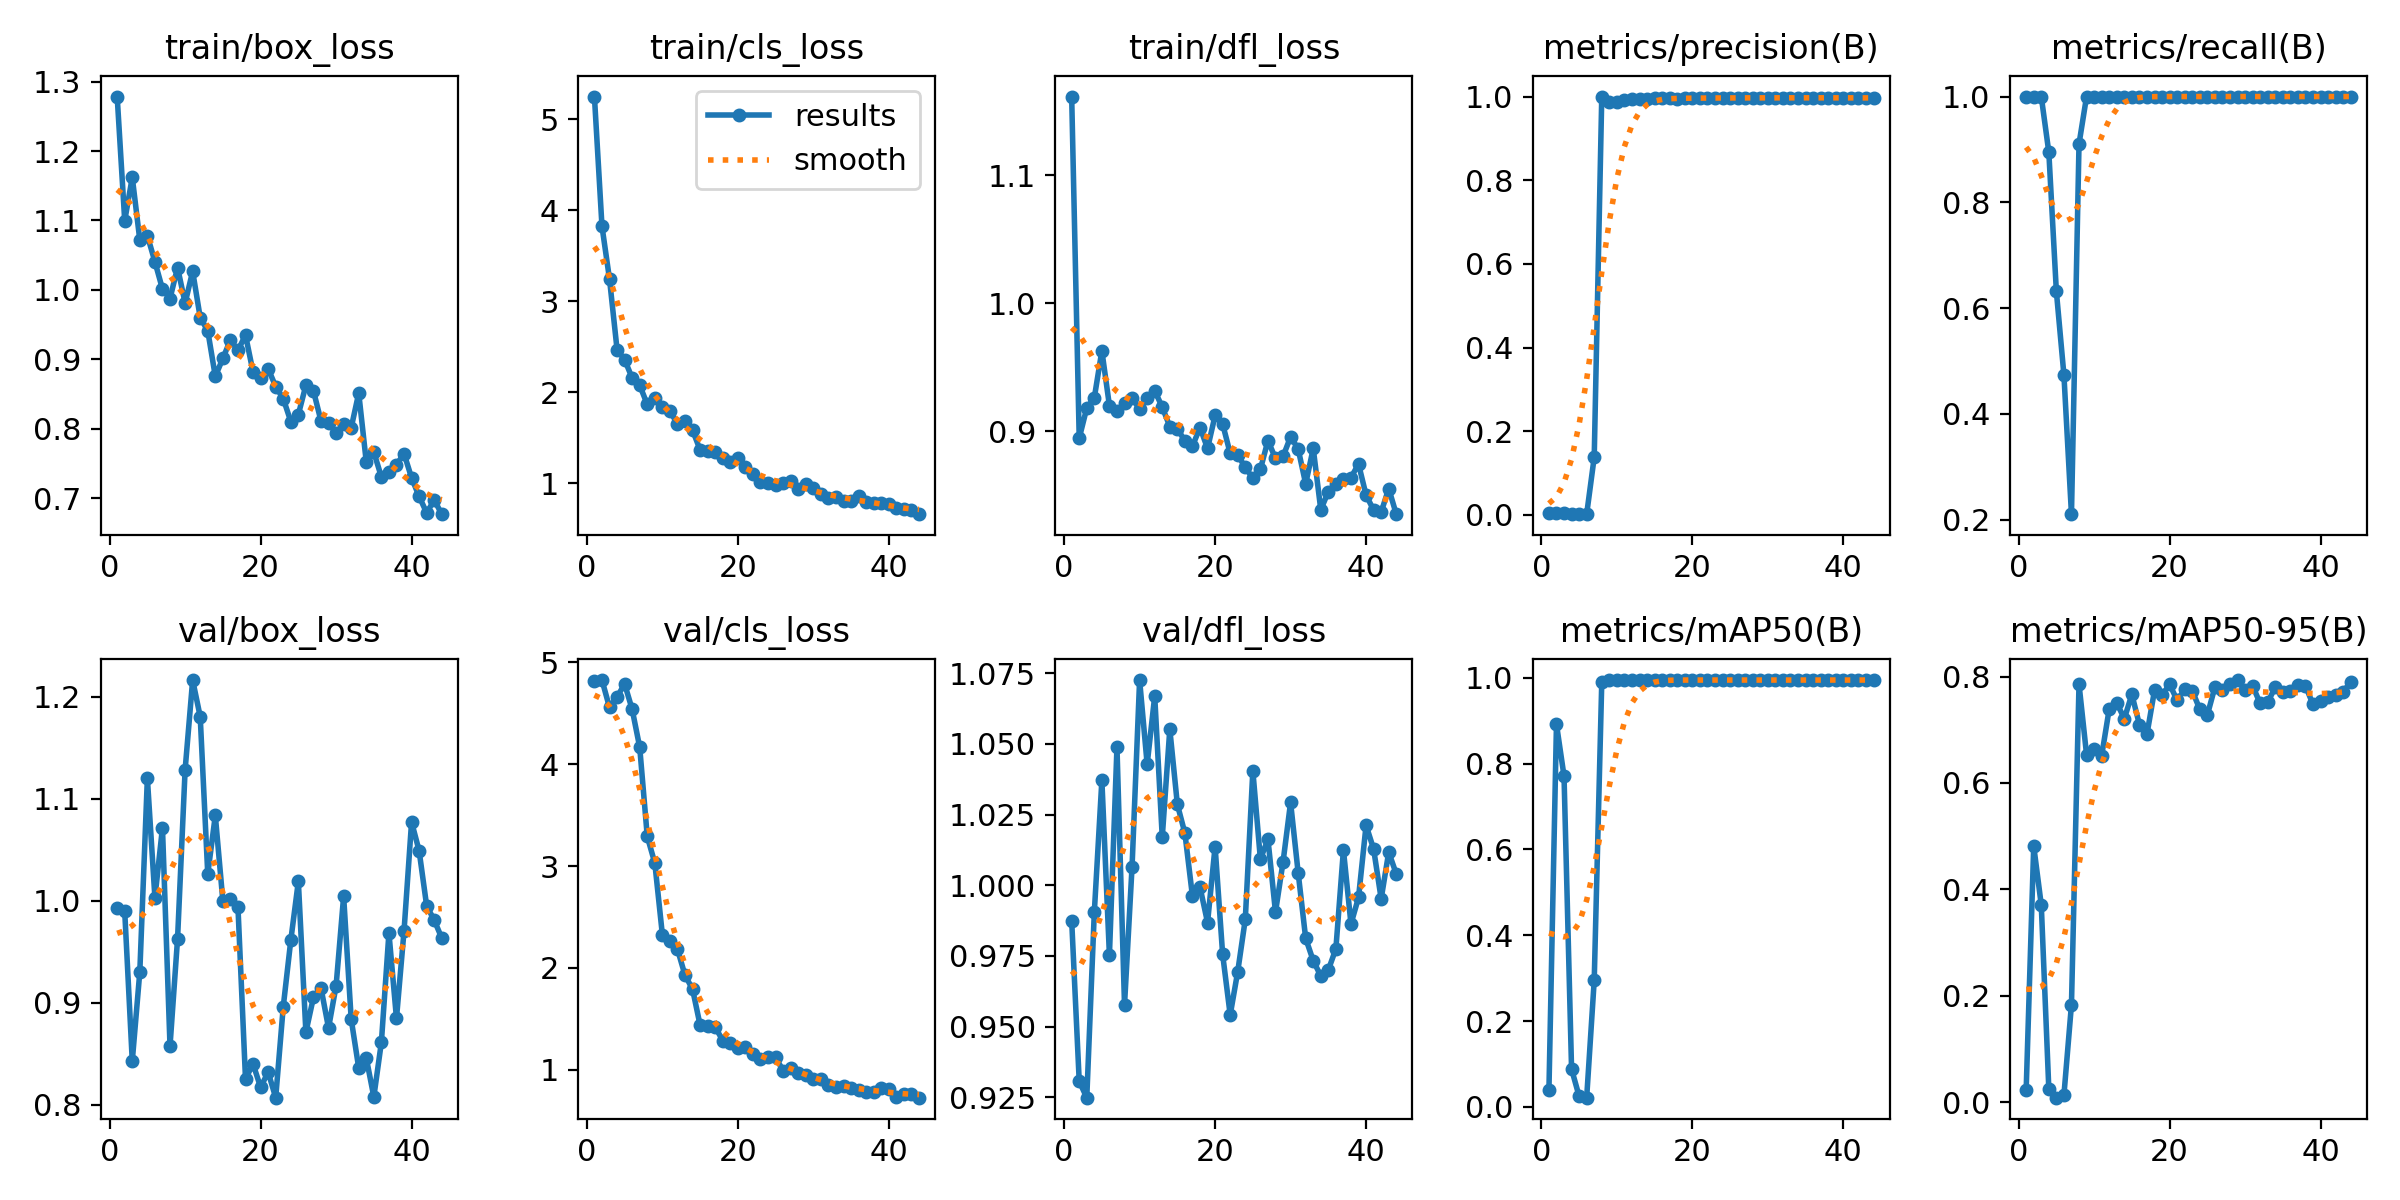

Values plotted in this chart, from the file beside it:
epoch, train/box_loss, train/cls_loss, train/dfl_loss, metrics/precision(B), metrics/recall(B), metrics/mAP50(B), metrics/mAP50-95(B), val/box_loss, val/cls_loss, val/dfl_loss, lr/pg0, lr/pg1, lr/pg2
1, 1.279, 5.25, 1.161, 0.00333, 1, 0.0383, 0.02355, 0.9932, 4.812, 0.9875, 0.00028, 0.00028, 0.00028
2, 1.1, 3.825, 0.8947, 0.00333, 1, 0.8921, 0.4814, 0.9895, 4.825, 0.9306, 0.0005704, 0.0005704, 0.0005704
3, 1.162, 3.243, 0.9183, 0.00333, 1, 0.7711, 0.3709, 0.8428, 4.556, 0.9248, 0.000851, 0.000851, 0.000851
4, 1.072, 2.469, 0.9264, 0.00298, 0.8947, 0.08803, 0.0251, 0.9304, 4.659, 0.9905, 0.001122, 0.001122, 0.001122
5, 1.078, 2.358, 0.963, 0.00211, 0.6316, 0.0248, 0.0088, 1.12, 4.788, 1.037, 0.001382, 0.001382, 0.001382
6, 1.04, 2.155, 0.9202, 0.00158, 0.4737, 0.02148, 0.01344, 1.003, 4.538, 0.9753, 0.001633, 0.001633, 0.001633
7, 1.001, 2.076, 0.9157, 0.1377, 0.2105, 0.2947, 0.1837, 1.072, 4.165, 1.049, 0.001802, 0.001802, 0.001802
8, 0.9875, 1.866, 0.9222, 1, 0.9104, 0.9902, 0.7856, 0.8575, 3.291, 0.9577, 0.001769, 0.001769, 0.001769
9, 1.032, 1.941, 0.9261, 0.9865, 1, 0.995, 0.6531, 0.9628, 3.03, 1.007, 0.001736, 0.001736, 0.001736
10, 0.9808, 1.843, 0.9175, 0.9867, 1, 0.995, 0.6641, 1.128, 2.327, 1.073, 0.001703, 0.001703, 0.001703
11, 1.027, 1.793, 0.9262, 0.9921, 1, 0.995, 0.651, 1.216, 2.261, 1.043, 0.00167, 0.00167, 0.00167
12, 0.96, 1.652, 0.9319, 0.994, 1, 0.995, 0.7391, 1.181, 2.184, 1.067, 0.001637, 0.001637, 0.001637
13, 0.9411, 1.683, 0.919, 0.993, 1, 0.995, 0.7507, 1.026, 1.929, 1.017, 0.001604, 0.001604, 0.001604
14, 0.8753, 1.583, 0.9038, 0.9942, 1, 0.995, 0.7207, 1.084, 1.792, 1.055, 0.001571, 0.001571, 0.001571
15, 0.9012, 1.366, 0.9023, 0.9964, 1, 0.995, 0.7664, 0.9999, 1.438, 1.029, 0.001538, 0.001538, 0.001538
16, 0.9277, 1.357, 0.8925, 0.9961, 1, 0.995, 0.7098, 1.002, 1.432, 1.018, 0.001505, 0.001505, 0.001505
17, 0.9127, 1.347, 0.8885, 0.9961, 1, 0.995, 0.6916, 0.9939, 1.42, 0.9961, 0.001472, 0.001472, 0.001472
18, 0.9349, 1.279, 0.9031, 0.994, 1, 0.995, 0.7739, 0.8253, 1.288, 0.9993, 0.001439, 0.001439, 0.001439
19, 0.8815, 1.232, 0.8868, 0.9971, 1, 0.995, 0.7644, 0.84, 1.265, 0.9868, 0.001406, 0.001406, 0.001406
20, 0.8724, 1.279, 0.9125, 0.9957, 1, 0.995, 0.7856, 0.8171, 1.212, 1.014, 0.001373, 0.001373, 0.001373
21, 0.8865, 1.173, 0.9058, 0.9967, 1, 0.995, 0.7551, 0.8319, 1.223, 0.9755, 0.00134, 0.00134, 0.00134
22, 0.8605, 1.099, 0.8828, 0.9967, 1, 0.995, 0.7761, 0.8069, 1.157, 0.9541, 0.001307, 0.001307, 0.001307
23, 0.8433, 1.013, 0.8815, 0.9961, 1, 0.995, 0.7736, 0.896, 1.107, 0.9695, 0.001274, 0.001274, 0.001274
24, 0.8102, 1.007, 0.872, 0.997, 1, 0.995, 0.7383, 0.9613, 1.125, 0.988, 0.001241, 0.001241, 0.001241
25, 0.8204, 0.9838, 0.8636, 0.9965, 1, 0.995, 0.7277, 1.019, 1.122, 1.04, 0.001208, 0.001208, 0.001208
26, 0.8625, 1.003, 0.8705, 0.9969, 1, 0.995, 0.7802, 0.8711, 0.9919, 1.009, 0.001175, 0.001175, 0.001175
27, 0.8545, 1.025, 0.8929, 0.9966, 1, 0.995, 0.7751, 0.9052, 1.02, 1.016, 0.001142, 0.001142, 0.001142
28, 0.8111, 0.9311, 0.879, 0.9969, 1, 0.995, 0.7852, 0.9145, 0.9728, 0.9905, 0.001109, 0.001109, 0.001109
29, 0.8084, 0.9855, 0.8805, 0.997, 1, 0.995, 0.7934, 0.8752, 0.9517, 1.008, 0.001076, 0.001076, 0.001076
30, 0.794, 0.9471, 0.8958, 0.9972, 1, 0.995, 0.7738, 0.9165, 0.9052, 1.029, 0.001043, 0.001043, 0.001043
31, 0.8072, 0.8807, 0.8864, 0.9966, 1, 0.995, 0.7824, 1.004, 0.9097, 1.004, 0.00101, 0.00101, 0.00101
32, 0.8012, 0.834, 0.8591, 0.9969, 1, 0.995, 0.7494, 0.884, 0.8517, 0.9812, 0.000977, 0.000977, 0.000977
33, 0.8511, 0.8432, 0.8868, 0.9969, 1, 0.995, 0.7517, 0.8359, 0.8317, 0.9733, 0.000944, 0.000944, 0.000944
34, 0.7518, 0.8061, 0.8389, 0.997, 1, 0.995, 0.7801, 0.8457, 0.8448, 0.9679, 0.000911, 0.000911, 0.000911
35, 0.7662, 0.8095, 0.853, 0.997, 1, 0.995, 0.7713, 0.8077, 0.8213, 0.97, 0.000878, 0.000878, 0.000878
36, 0.7303, 0.8537, 0.8591, 0.9971, 1, 0.995, 0.7737, 0.8612, 0.8018, 0.9775, 0.000845, 0.000845, 0.000845
37, 0.7379, 0.7907, 0.8628, 0.9969, 1, 0.995, 0.7848, 0.9684, 0.7823, 1.012, 0.000812, 0.000812, 0.000812
38, 0.7479, 0.7856, 0.864, 0.9969, 1, 0.995, 0.7823, 0.8846, 0.7839, 0.9863, 0.000779, 0.000779, 0.000779
39, 0.764, 0.7831, 0.8746, 0.9969, 1, 0.995, 0.7476, 0.9704, 0.818, 0.9957, 0.000746, 0.000746, 0.000746
40, 0.7291, 0.772, 0.8503, 0.997, 1, 0.995, 0.7544, 1.077, 0.8138, 1.021, 0.000713, 0.000713, 0.000713
41, 0.7023, 0.7291, 0.8386, 0.997, 1, 0.995, 0.761, 1.049, 0.7348, 1.013, 0.00068, 0.00068, 0.00068
42, 0.6786, 0.7115, 0.837, 0.9968, 1, 0.995, 0.7659, 0.9949, 0.7582, 0.9952, 0.000647, 0.000647, 0.000647
43, 0.6972, 0.7029, 0.8554, 0.9967, 1, 0.995, 0.771, 0.981, 0.7631, 1.012, 0.000614, 0.000614, 0.000614
44, 0.6767, 0.6592, 0.8354, 0.9966, 1, 0.995, 0.7906, 0.9634, 0.7268, 1.004, 0.000581, 0.000581, 0.000581
